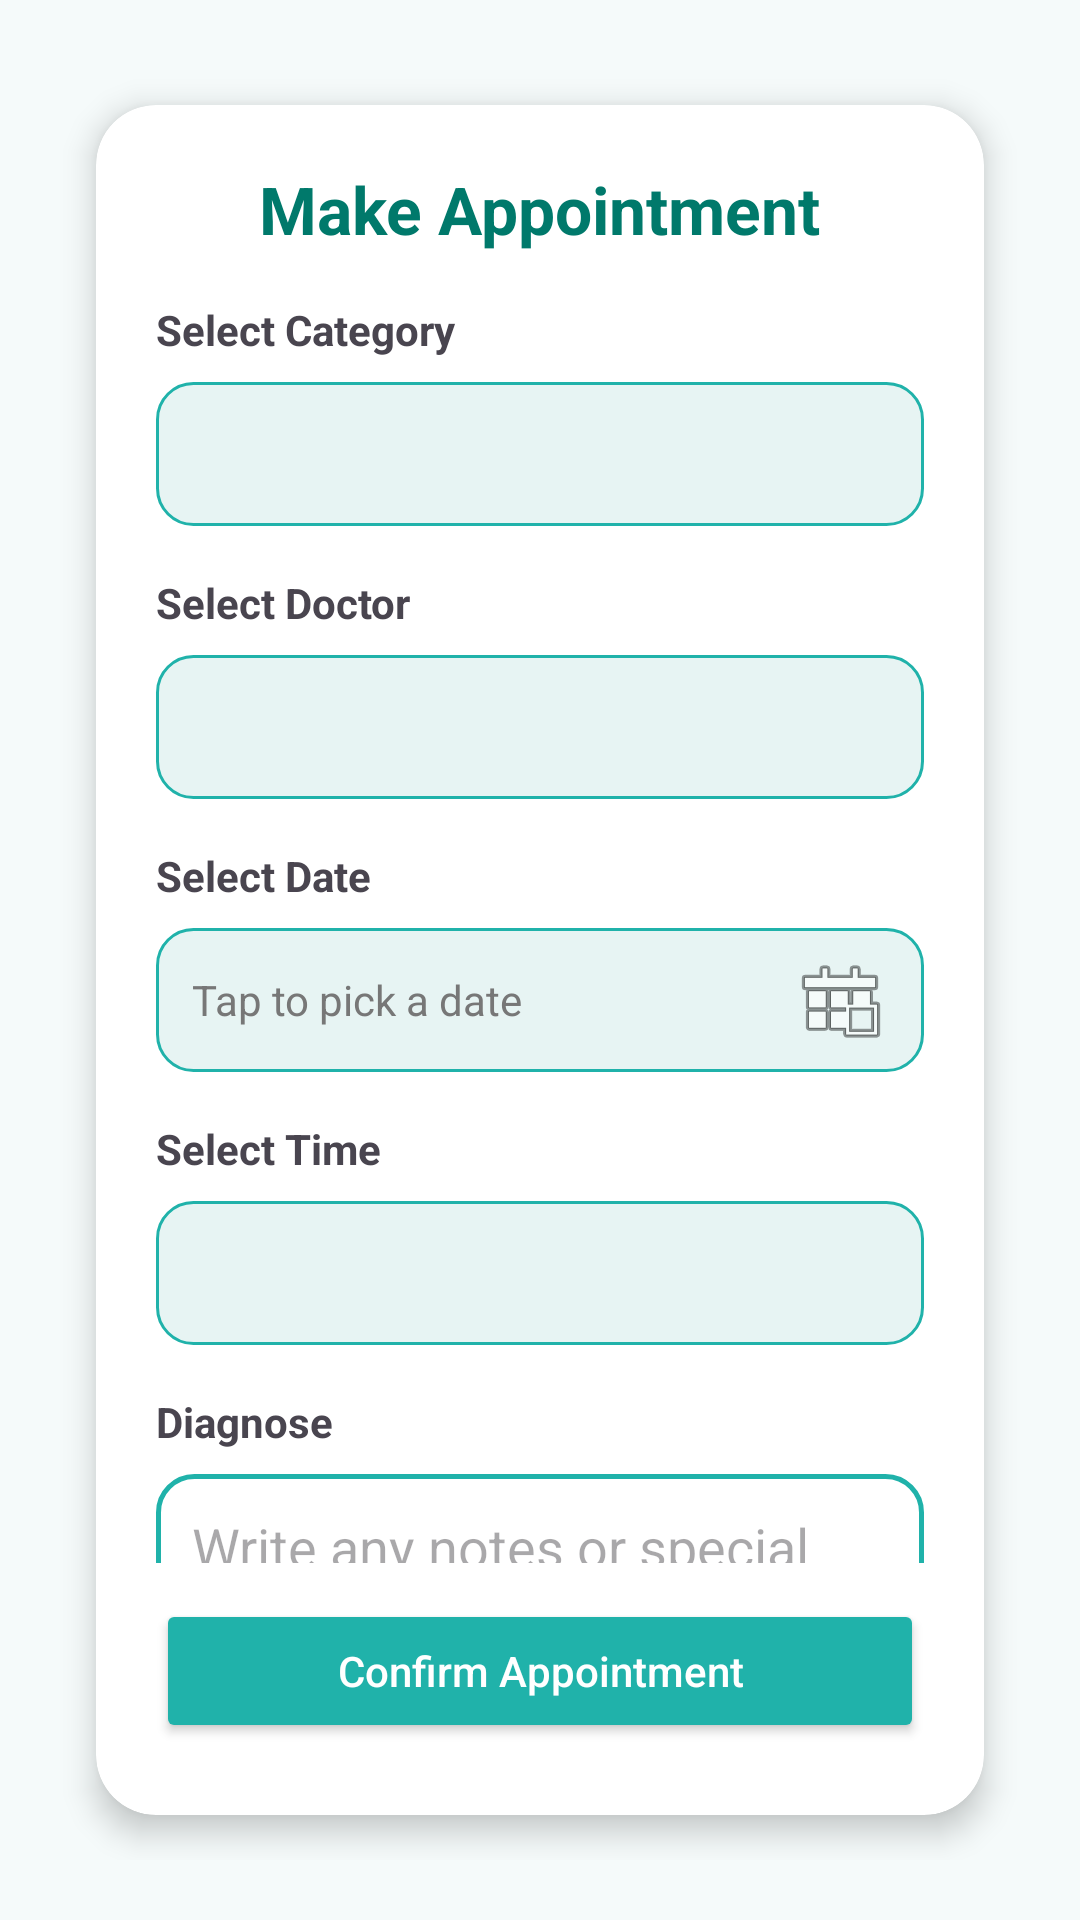

Produce the Android XML layout that renders to this screen, including the resource entries it uses.
<!-- AndroidManifest.xml: application theme Theme.MedEase -->
<!-- res/layout/fragment_make_appointment.xml -->
<?xml version="1.0" encoding="utf-8"?>
<LinearLayout xmlns:android="http://schemas.android.com/apk/res/android"
    xmlns:app="http://schemas.android.com/apk/res-auto"
    android:orientation="vertical"
    android:layout_width="match_parent"
    android:layout_height="match_parent"
    android:background="#F5FAFA"
    android:padding="20dp">

    
    <androidx.cardview.widget.CardView
        android:layout_width="match_parent"
        android:layout_height="match_parent"
        app:cardCornerRadius="20dp"
        app:cardElevation="6dp"
        app:cardUseCompatPadding="true"
        android:layout_gravity="center"
        android:clipToPadding="false"
        android:clipChildren="false">

        <LinearLayout
            android:layout_width="match_parent"
            android:layout_height="match_parent"
            android:orientation="vertical"
            android:padding="20dp">

            
            <TextView
                android:layout_width="wrap_content"
                android:layout_height="wrap_content"
                android:text="Make Appointment"
                android:textSize="22sp"
                android:textStyle="bold"
                android:textColor="@color/teal_700"
                android:layout_gravity="center_horizontal"
                android:layout_marginBottom="16dp" />

            
            <ScrollView
                android:layout_width="match_parent"
                android:layout_height="0dp"
                android:layout_weight="1"
                android:fillViewport="true"
                android:overScrollMode="ifContentScrolls"
                android:scrollbars="none">

                <LinearLayout
                    android:layout_width="match_parent"
                    android:layout_height="wrap_content"
                    android:orientation="vertical">

                    
                    <TextView
                        android:layout_width="wrap_content"
                        android:layout_height="wrap_content"
                        android:text="Select Category"
                        android:textStyle="bold"
                        android:layout_marginBottom="8dp" />

                    <Spinner
                        android:id="@+id/spinnerCategory"
                        android:layout_width="match_parent"
                        android:layout_height="48dp"
                        android:background="@drawable/bg_spinner"
                        android:layout_marginBottom="16dp" />

                    
                    <TextView
                        android:layout_width="wrap_content"
                        android:layout_height="wrap_content"
                        android:text="Select Doctor"
                        android:textStyle="bold"
                        android:layout_marginBottom="8dp" />

                    <Spinner
                        android:id="@+id/spinnerDoctor"
                        android:layout_width="match_parent"
                        android:layout_height="48dp"
                        android:background="@drawable/bg_spinner"
                        android:layout_marginBottom="16dp" />

                    
                    <LinearLayout
                        android:id="@+id/layoutDoctorInfo"
                        android:layout_width="match_parent"
                        android:layout_height="wrap_content"
                        android:orientation="horizontal"
                        android:padding="12dp"
                        android:background="@drawable/bg_outline_button"
                        android:visibility="gone"
                        android:layout_marginBottom="16dp"
                        android:gravity="center_vertical">

                        <ImageView
                            android:id="@+id/imgDoctor"
                            android:layout_width="70dp"
                            android:layout_height="70dp"
                            android:src="@android:drawable/ic_menu_myplaces"
                            app:tint="@color/teal_700"
                            android:layout_marginEnd="12dp"
                            android:background="@drawable/bg_card_rounded"
                            android:padding="4dp" />

                        <LinearLayout
                            android:layout_width="0dp"
                            android:layout_height="wrap_content"
                            android:layout_weight="1"
                            android:orientation="vertical">

                            <TextView
                                android:id="@+id/tvDoctorName"
                                android:layout_width="wrap_content"
                                android:layout_height="wrap_content"
                                android:text="Doctor Name"
                                android:textStyle="bold"
                                android:textSize="16sp" />

                            <TextView
                                android:id="@+id/tvDoctorCategory"
                                android:layout_width="wrap_content"
                                android:layout_height="wrap_content"
                                android:text="Specialty"
                                android:textColor="#555" />

                            <TextView
                                android:id="@+id/tvDoctorDesc"
                                android:layout_width="wrap_content"
                                android:layout_height="wrap_content"
                                android:text="Doctor description..."
                                android:textSize="13sp"
                                android:textColor="#777"
                                android:layout_marginTop="4dp" />
                        </LinearLayout>
                    </LinearLayout>

                    
                    <TextView
                        android:layout_width="wrap_content"
                        android:layout_height="wrap_content"
                        android:text="Select Date"
                        android:textStyle="bold"
                        android:layout_marginBottom="8dp" />

                    <TextView
                        android:id="@+id/tvPickDate"
                        android:layout_width="match_parent"
                        android:layout_height="48dp"
                        android:background="@drawable/bg_spinner"
                        android:gravity="center_vertical"
                        android:paddingHorizontal="12dp"
                        android:text="Tap to pick a date"
                        android:textColor="#777"
                        android:drawableEnd="@android:drawable/ic_menu_today"
                        android:drawablePadding="8dp"
                        android:layout_marginBottom="16dp" />

                    
                    <TextView
                        android:layout_width="wrap_content"
                        android:layout_height="wrap_content"
                        android:text="Select Time"
                        android:textStyle="bold"
                        android:layout_marginBottom="8dp" />

                    <Spinner
                        android:id="@+id/spinnerTime"
                        android:layout_width="match_parent"
                        android:layout_height="48dp"
                        android:background="@drawable/bg_spinner"
                        android:layout_marginBottom="16dp" />

                    
                    <TextView
                        android:layout_width="wrap_content"
                        android:layout_height="wrap_content"
                        android:text="Diagnose"
                        android:textStyle="bold"
                        android:layout_marginBottom="8dp" />

                    <EditText
                    android:id="@+id/etNote"
                    android:layout_width="match_parent"
                    android:layout_height="150dp"
                    android:hint="Write any notes or special requests..."
                    android:background="@drawable/bg_outline_button"
                    android:padding="12dp"
                    android:gravity="top|start"
                    android:inputType="textMultiLine"
                    android:scrollbars="vertical"
                    android:overScrollMode="ifContentScrolls"
                    android:scrollHorizontally="false"
                    android:singleLine="false"
                    android:maxLines="6" />
                </LinearLayout>
            </ScrollView>

            
            <Button
                android:id="@+id/btnConfirm"
                android:layout_width="match_parent"
                android:layout_height="wrap_content"
                android:text="Confirm Appointment"
                android:textColor="@android:color/white"
                android:backgroundTint="@color/teal_400"
                android:textAllCaps="false"
                android:elevation="4dp"
                android:layout_marginTop="12dp"
                android:layout_marginBottom="4dp" />

        </LinearLayout>
    </androidx.cardview.widget.CardView>
</LinearLayout>
<!-- resources referenced by this layout -->
<resources>
  <color name="teal_400">#20B2AA</color>
  <color name="teal_700">#00796B</color>
  <!-- drawable bg_card_rounded (drawable) -->
  <shape xmlns:android="http://schemas.android.com/apk/res/android"
      android:shape="rectangle">
      <solid android:color="@android:color/white" />
      <corners android:radius="16dp" />
      <padding android:left="8dp" android:right="8dp" android:top="8dp" android:bottom="8dp" />
  </shape>
  <!-- drawable bg_outline_button (drawable) -->
  <shape xmlns:android="http://schemas.android.com/apk/res/android"
      android:shape="rectangle">
      <solid android:color="#FFFFFF" />
      <stroke android:color="@color/teal_400" android:width="1.5dp" />
      <corners android:radius="12dp" />
  </shape>
  <!-- drawable bg_spinner (drawable) -->
  <shape xmlns:android="http://schemas.android.com/apk/res/android"
      android:shape="rectangle">
      <solid android:color="#E7F4F3" />
      <stroke android:color="@color/teal_400" android:width="1dp" />
      <corners android:radius="12dp" />
  </shape>
  <style name="Theme.MedEase" parent="Base.Theme.MedEase" />
  <style name="Base.Theme.MedEase" parent="Theme.Material3.DayNight.NoActionBar">
          
          
      </style>
</resources>
